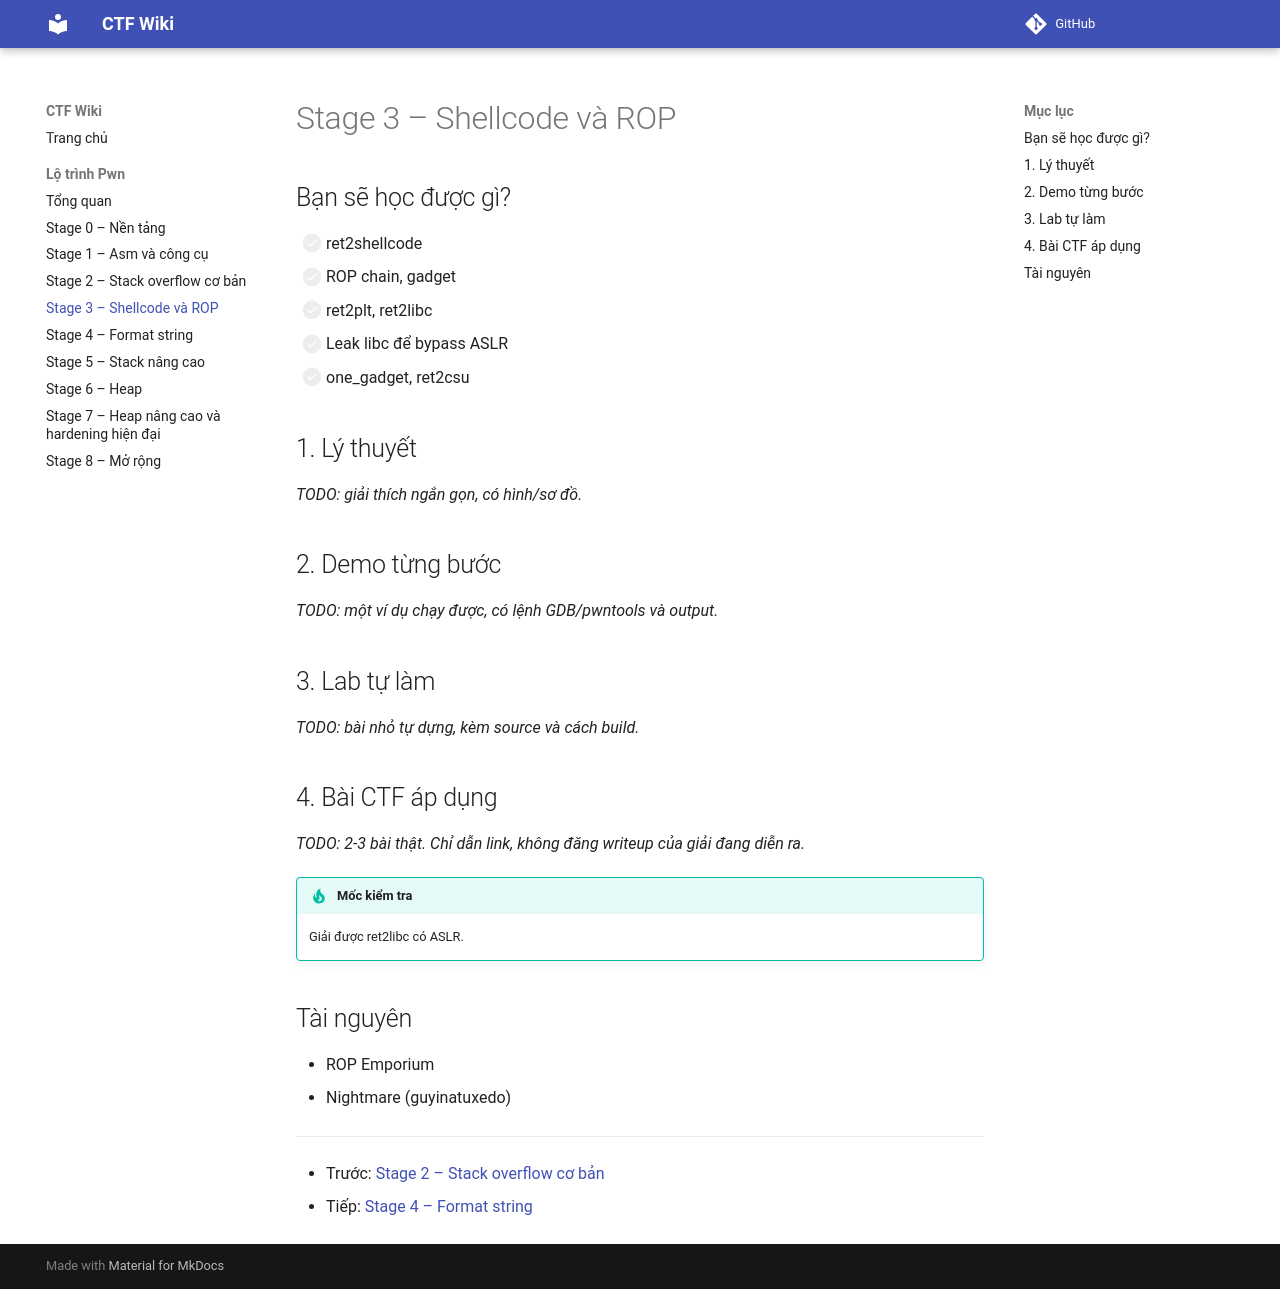

repository: khoahaaoj/ctf-wiki · page: pwn/stage-3-shellcode-rop/index.html · generator: mkdocs

# Stage 3 – Shellcode và ROP

## Bạn sẽ học được gì?

- [ ] ret2shellcode
- [ ] ROP chain, gadget
- [ ] ret2plt, ret2libc
- [ ] Leak libc để bypass ASLR
- [ ] one_gadget, ret2csu

## 1. Lý thuyết

_TODO: giải thích ngắn gọn, có hình/sơ đồ._

## 2. Demo từng bước

_TODO: một ví dụ chạy được, có lệnh GDB/pwntools và output._

## 3. Lab tự làm

_TODO: bài nhỏ tự dựng, kèm source và cách build._

## 4. Bài CTF áp dụng

_TODO: 2-3 bài thật. Chỉ dẫn link, không đăng writeup của giải đang diễn ra._

!!! tip "Mốc kiểm tra"
    Giải được ret2libc có ASLR.

## Tài nguyên

- ROP Emporium
- Nightmare (guyinatuxedo)

---

- Trước: [Stage 2 – Stack overflow cơ bản](stage-2-stack-overflow.md)
- Tiếp: [Stage 4 – Format string](stage-4-format-string.md)
